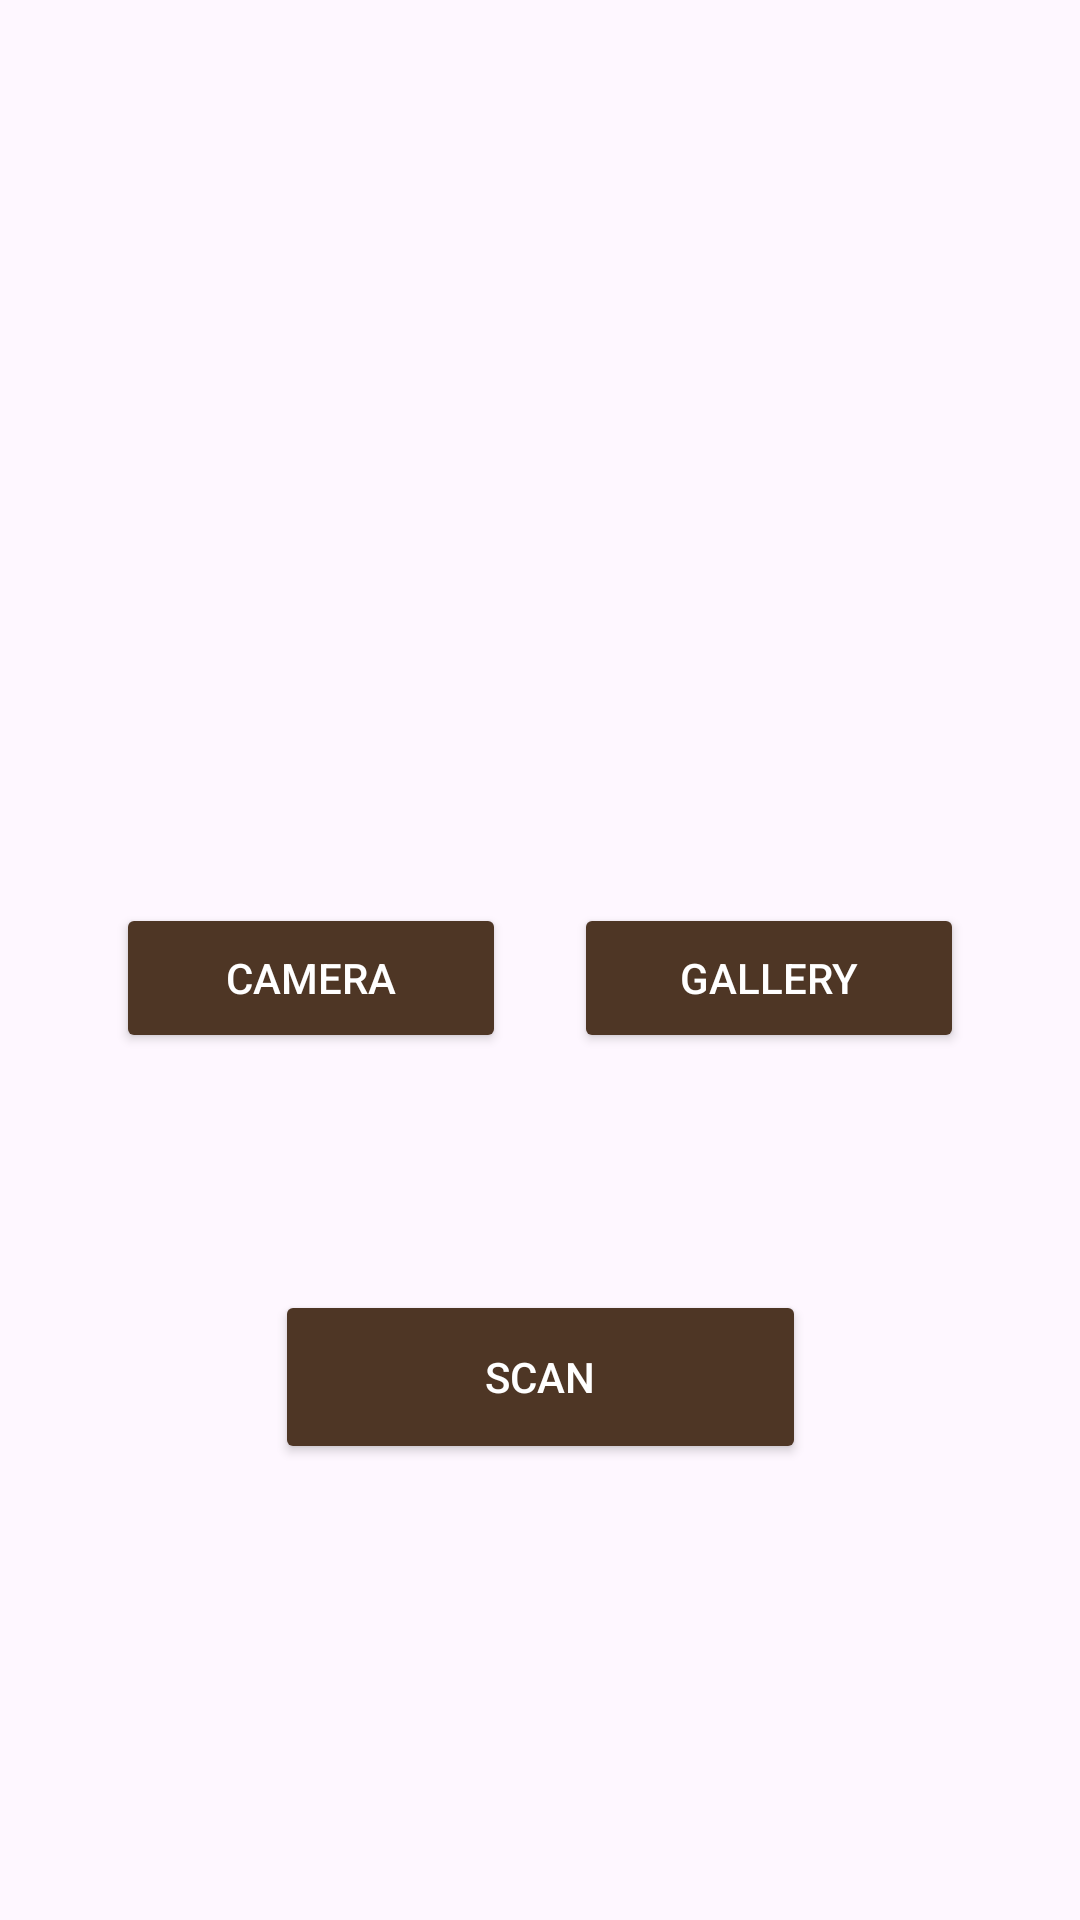

Android layout source for this screen:
<!-- AndroidManifest.xml: application theme Theme.Codet -->
<!-- res/layout/fragment_scan.xml -->
<?xml version="1.0" encoding="utf-8"?>
<ScrollView xmlns:android="http://schemas.android.com/apk/res/android"
    xmlns:app="http://schemas.android.com/apk/res-auto"
    xmlns:tools="http://schemas.android.com/tools"
    android:layout_width="match_parent"
    android:layout_height="match_parent">

    <androidx.constraintlayout.widget.ConstraintLayout
        android:layout_width="match_parent"
        android:layout_height="match_parent">


        <ImageView
            android:id="@+id/previewImage"
            android:layout_width="292dp"
            android:layout_height="237dp"
            android:layout_marginStart="32dp"
            android:layout_marginTop="32dp"
            android:layout_marginEnd="32dp"
            android:contentDescription="Placeholder"
            app:layout_constraintEnd_toEndOf="parent"
            app:layout_constraintStart_toStartOf="parent"

            app:layout_constraintTop_toTopOf="parent"
            app:srcCompat="@drawable/ic_placeholder" />

        <Button
            android:id="@+id/buttonCamera"
            android:layout_width="130dp"
            android:layout_height="50dp"
            android:layout_marginStart="32dp"
            android:layout_marginTop="32dp"
            android:layout_marginEnd="8dp"
            android:text="Camera"
            android:backgroundTint="@color/brown"
            android:textColor="@color/white"
            app:layout_constraintEnd_toStartOf="@+id/buttonGallery"
            app:layout_constraintStart_toStartOf="parent"
            app:layout_constraintTop_toBottomOf="@+id/previewImage" />

        <Button
            android:id="@+id/buttonGallery"
            android:layout_width="130dp"
            android:layout_height="50dp"
            android:layout_marginStart="8dp"
            android:layout_marginTop="32dp"
            android:layout_marginEnd="32dp"
            android:text="Gallery"
            android:backgroundTint="@color/brown"
            android:textColor="@color/white"
            app:layout_constraintEnd_toEndOf="parent"
            app:layout_constraintStart_toEndOf="@+id/buttonCamera"
            app:layout_constraintTop_toBottomOf="@+id/previewImage" />

        <Button
            android:id="@+id/buttonUpload"
            android:layout_width="177dp"
            android:layout_height="58dp"
            android:layout_marginStart="32dp"
            android:layout_marginTop="150dp"
            android:layout_marginEnd="32dp"
            android:layout_marginBottom="24dp"
            android:backgroundTint="@color/brown"
            android:textColor="@color/white"
            android:text="Scan"
            app:layout_constraintBottom_toBottomOf="parent"
            app:layout_constraintEnd_toEndOf="parent"
            app:layout_constraintStart_toStartOf="parent"
            app:layout_constraintTop_toBottomOf="@+id/progressBar" />

        <ProgressBar
            android:id="@+id/progressBar"
            style="@android:style/Widget.DeviceDefault.ProgressBar"
            android:layout_width="wrap_content"
            android:layout_height="wrap_content"
            android:visibility="invisible"
            app:layout_constraintBottom_toBottomOf="parent"
            app:layout_constraintEnd_toEndOf="parent"
            app:layout_constraintStart_toStartOf="parent"
            app:layout_constraintTop_toTopOf="parent"
            tools:visibility="visible" />


    </androidx.constraintlayout.widget.ConstraintLayout>


</ScrollView>
<!-- resources referenced by this layout -->
<resources>
  <color name="brown">#4E3625</color>
  <color name="white">#FFFFFFFF</color>
  <style name="Theme.Codet" parent="Base.Theme.Codet" />
  <style name="Base.Theme.Codet" parent="Theme.Material3.DayNight.NoActionBar">
          
          
  
          <item name="android:statusBarColor">@color/white</item>
  
          <item name="android:windowLightStatusBar">true</item>
  
      </style>
</resources>
